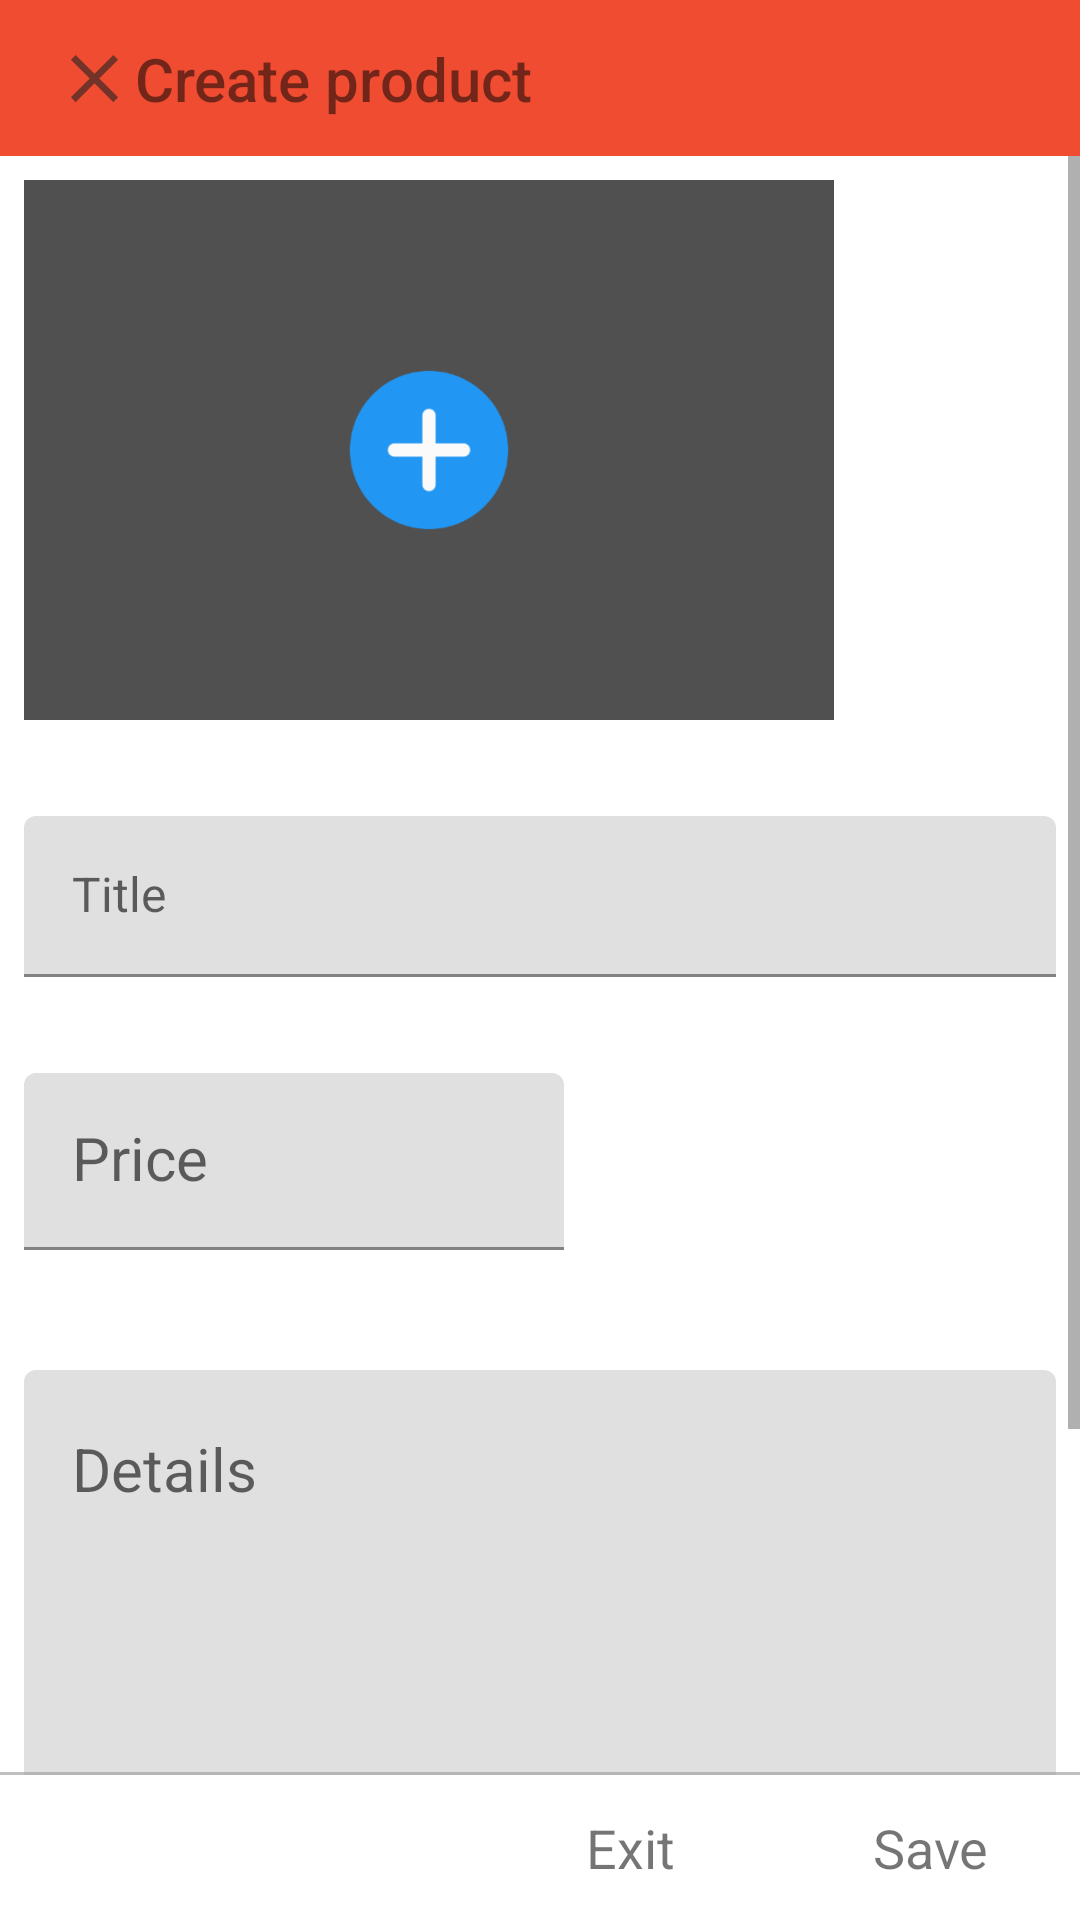

The Android layout XML behind this screen, and the referenced resources:
<!-- AndroidManifest.xml: activity theme Theme.MainActivity -->
<!-- res/layout/activity_editor_item.xml -->
<?xml version="1.0" encoding="utf-8"?>
<androidx.constraintlayout.widget.ConstraintLayout xmlns:android="http://schemas.android.com/apk/res/android"
    xmlns:app="http://schemas.android.com/apk/res-auto"
    xmlns:tools="http://schemas.android.com/tools"
    android:layout_width="match_parent"
    android:layout_height="match_parent"
    tools:context=".EditorItemActivity">

    <androidx.constraintlayout.widget.ConstraintLayout
        android:id="@+id/view"
        android:layout_width="match_parent"
        android:layout_height="52dp"
        app:layout_constraintEnd_toEndOf="parent"
        app:layout_constraintStart_toStartOf="parent"
        app:layout_constraintTop_toTopOf="parent"
        android:orientation="horizontal"
        android:background="@color/app_medium"
        android:gravity="center_vertical">

        <LinearLayout
            android:id="@+id/linearlayoutExit"
            android:layout_width="wrap_content"
            android:layout_height="wrap_content"
            android:layout_marginStart="8dp"
            android:background="@drawable/rounded_ripple_effect"
            android:orientation="horizontal"
            app:layout_constraintBottom_toBottomOf="parent"
            app:layout_constraintStart_toStartOf="parent"
            app:layout_constraintTop_toTopOf="parent"
            android:paddingTop="6dp"
            android:paddingBottom="6dp"
            android:paddingLeft="10dp"
            android:paddingRight="10dp">


            <ImageView
                android:layout_width="27dp"
                android:layout_height="27dp"
                android:src="@drawable/ic_baseline_close_24" />

            <TextView
                android:id="@+id/textViewPageTitle"
                style="@style/TextAppearance.AppCompat.Title"
                android:layout_width="wrap_content"
                android:layout_height="wrap_content"
                android:ellipsize="end"
                android:gravity="center_vertical"
                android:maxLines="1"
                android:text="Create product"
                android:textColor="#8A050505"
                android:textSize="20dp" />
        </LinearLayout>
    </androidx.constraintlayout.widget.ConstraintLayout>

    <ScrollView
        android:id="@+id/scrollView2"
        android:layout_width="match_parent"
        android:layout_height="0dp"
        app:layout_constraintBottom_toTopOf="@+id/linearLayout2"
        app:layout_constraintTop_toBottomOf="@+id/view">

        <LinearLayout
            android:layout_width="match_parent"
            android:layout_height="wrap_content"
            android:layout_margin="8dp"
            android:orientation="vertical">

            <ImageView
                android:id="@+id/imageViewProductImage"
                android:layout_width="270dp"
                android:layout_height="180dp"
                android:background="@color/dark_mid"
                android:src="@drawable/plus"
                android:foreground="?android:attr/selectableItemBackground"/>

            <com.google.android.material.textfield.TextInputLayout
                android:layout_width="match_parent"
                android:layout_height="wrap_content"
                android:layout_marginTop="32dp"
                android:hint="Title">

                <com.google.android.material.textfield.TextInputEditText
                    android:id="@+id/edittexttitle"
                    style="@style/Widget.MaterialComponents.TextInputLayout.OutlinedBox"
                    android:layout_width="match_parent"
                    android:layout_height="wrap_content"
                    android:inputType="text"
                    android:maxLength="32"
                    android:paddingTop="22dp"
                    android:paddingBottom="10dp"
                    android:textSize="16dp" />
            </com.google.android.material.textfield.TextInputLayout>

            <com.google.android.material.textfield.TextInputLayout
                android:layout_width="180dp"
                android:layout_height="wrap_content"
                android:layout_marginTop="32dp"
                android:hint="Price">

                <com.google.android.material.textfield.TextInputEditText
                    android:id="@+id/edittextprice"
                    style="@style/Widget.MaterialComponents.TextInputLayout.OutlinedBox"
                    android:layout_width="match_parent"
                    android:layout_height="wrap_content"
                    android:inputType="number"
                    android:maxLength="10"
                    android:paddingTop="22dp"
                    android:paddingBottom="10dp"
                    android:textSize="20dp" />
            </com.google.android.material.textfield.TextInputLayout>

            <com.google.android.material.textfield.TextInputLayout
                android:layout_width="match_parent"
                android:layout_height="wrap_content"
                android:layout_marginTop="40dp"
                android:hint="Details">

                <com.google.android.material.textfield.TextInputEditText
                    android:id="@+id/edittextdetails"
                    style="@style/Widget.MaterialComponents.TextInputLayout.OutlinedBox"
                    android:layout_width="match_parent"
                    android:layout_height="wrap_content"
                    android:gravity="top"
                    android:inputType="textMultiLine"
                    android:lines="5"
                    android:maxLength="120"
                    android:paddingTop="22dp"
                    android:paddingBottom="10dp"
                    android:textSize="20dp" />
            </com.google.android.material.textfield.TextInputLayout>

            <CheckBox
                android:id="@+id/checkboxdemand"
                android:layout_width="match_parent"
                android:layout_height="wrap_content"
                android:layout_marginTop="32dp"
                android:text="It is a demand" />

            <CheckBox
                android:id="@+id/checkboxpublish"
                android:layout_width="match_parent"
                android:layout_height="wrap_content"
                android:text="Publish" />


        </LinearLayout>
    </ScrollView>

    <View
        android:layout_width="match_parent"
        android:layout_height="1dp"
        android:background="@color/dark_extra_extra_low"
        app:layout_constraintBottom_toBottomOf="@+id/scrollView2" />

    <androidx.constraintlayout.widget.ConstraintLayout
        android:id="@+id/linearLayout2"
        android:layout_width="match_parent"
        android:layout_height="wrap_content"
        android:layout_gravity="bottom"
        android:gravity="right"
        android:orientation="horizontal"
        app:layout_constraintBottom_toBottomOf="parent"
        app:layout_constraintStart_toStartOf="parent">

        <ProgressBar
            android:id="@+id/progressbarupload"
            android:layout_width="32dp"
            android:layout_height="32dp"
            android:layout_marginStart="16dp"
            android:visibility="invisible"
            app:layout_constraintBottom_toBottomOf="parent"
            app:layout_constraintStart_toStartOf="parent"
            app:layout_constraintTop_toTopOf="parent" />

        <TextView
            android:id="@+id/textView2"
            android:layout_width="100dp"
            android:layout_height="wrap_content"
            android:foreground="?android:attr/selectableItemBackground"
            android:gravity="center"
            android:onClick="cancel"
            android:padding="12dp"
            android:text="Exit"
            android:textSize="18dp"
            app:layout_constraintBottom_toBottomOf="parent"
            app:layout_constraintEnd_toStartOf="@+id/textviewDelete"
            app:layout_constraintTop_toTopOf="parent" />

        <TextView
            android:id="@+id/textviewDelete"
            android:layout_width="100dp"
            android:layout_height="wrap_content"
            android:foreground="?android:attr/selectableItemBackground"
            android:gravity="center"
            android:padding="12dp"
            android:text="Delete"
            android:textColor="@color/app_dark"
            android:textSize="18dp"
            android:visibility="gone"
            app:layout_constraintEnd_toStartOf="@+id/textviewsave"
            app:layout_constraintTop_toTopOf="parent" />


        <TextView
            android:id="@+id/textviewsave"
            android:layout_width="100dp"
            android:layout_height="wrap_content"
            android:foreground="?android:attr/selectableItemBackground"
            android:gravity="center"
            android:padding="12dp"
            android:text="Save"
            android:textSize="18dp"
            app:layout_constraintBottom_toBottomOf="parent"
            app:layout_constraintEnd_toEndOf="parent"
            app:layout_constraintTop_toTopOf="parent" />
    </androidx.constraintlayout.widget.ConstraintLayout>
</androidx.constraintlayout.widget.ConstraintLayout>
<!-- resources referenced by this layout -->
<resources>
  <color name="app_dark">#EB302A</color>
  <color name="app_medium">#F04C31</color>
  <color name="dark_extra_extra_low">#B7A6A6A6</color>
  <color name="dark_mid">#CE272727</color>
  <!-- drawable ic_baseline_close_24 (drawable) -->
  <vector android:alpha="0.6" android:height="24dp" android:tint="#202020"
      android:viewportHeight="24" android:viewportWidth="24"
      android:width="24dp" xmlns:android="http://schemas.android.com/apk/res/android">
      <path android:fillColor="@android:color/white" android:pathData="M19,6.41L17.59,5 12,10.59 6.41,5 5,6.41 10.59,12 5,17.59 6.41,19 12,13.41 17.59,19 19,17.59 13.41,12z"/>
  </vector>
  <!-- drawable plus: png bitmap (drawable, 18762 bytes) -->
  <!-- drawable rounded_ripple_effect (drawable) -->
  <?xml version="1.0" encoding="utf-8"?>
  <ripple xmlns:android="http://schemas.android.com/apk/res/android"
      xmlns:tools="http://schemas.android.com/tools"
      android:color="#9F231F"
      tools:targetApi="lollipop">
      <item android:id="@android:id/mask">
          <shape android:shape="rectangle">
              <solid android:color="#D8FBB075" />
              <corners android:radius="22dp"/>
          </shape>
      </item>
  </ripple>
  <style name="Theme.MainActivity" parent="Theme.MaterialComponents.DayNight.NoActionBar">
          
          <item name="colorPrimary">@color/app_medium</item>
          <item name="colorPrimaryVariant">@color/app_dark</item>
          <item name="colorOnPrimary">@color/white</item>
          
          <item name="colorSecondary">@color/app_medium</item>
          <item name="colorSecondaryVariant">@color/app_medium</item>
          <item name="colorOnSecondary">@color/black</item>
          
          <item name="android:statusBarColor" tools:targetApi="l">?attr/colorPrimaryVariant</item>
          
      </style>
  <color name="white">#FFFFFFFF</color>
  <color name="black">#FF000000</color>
</resources>
